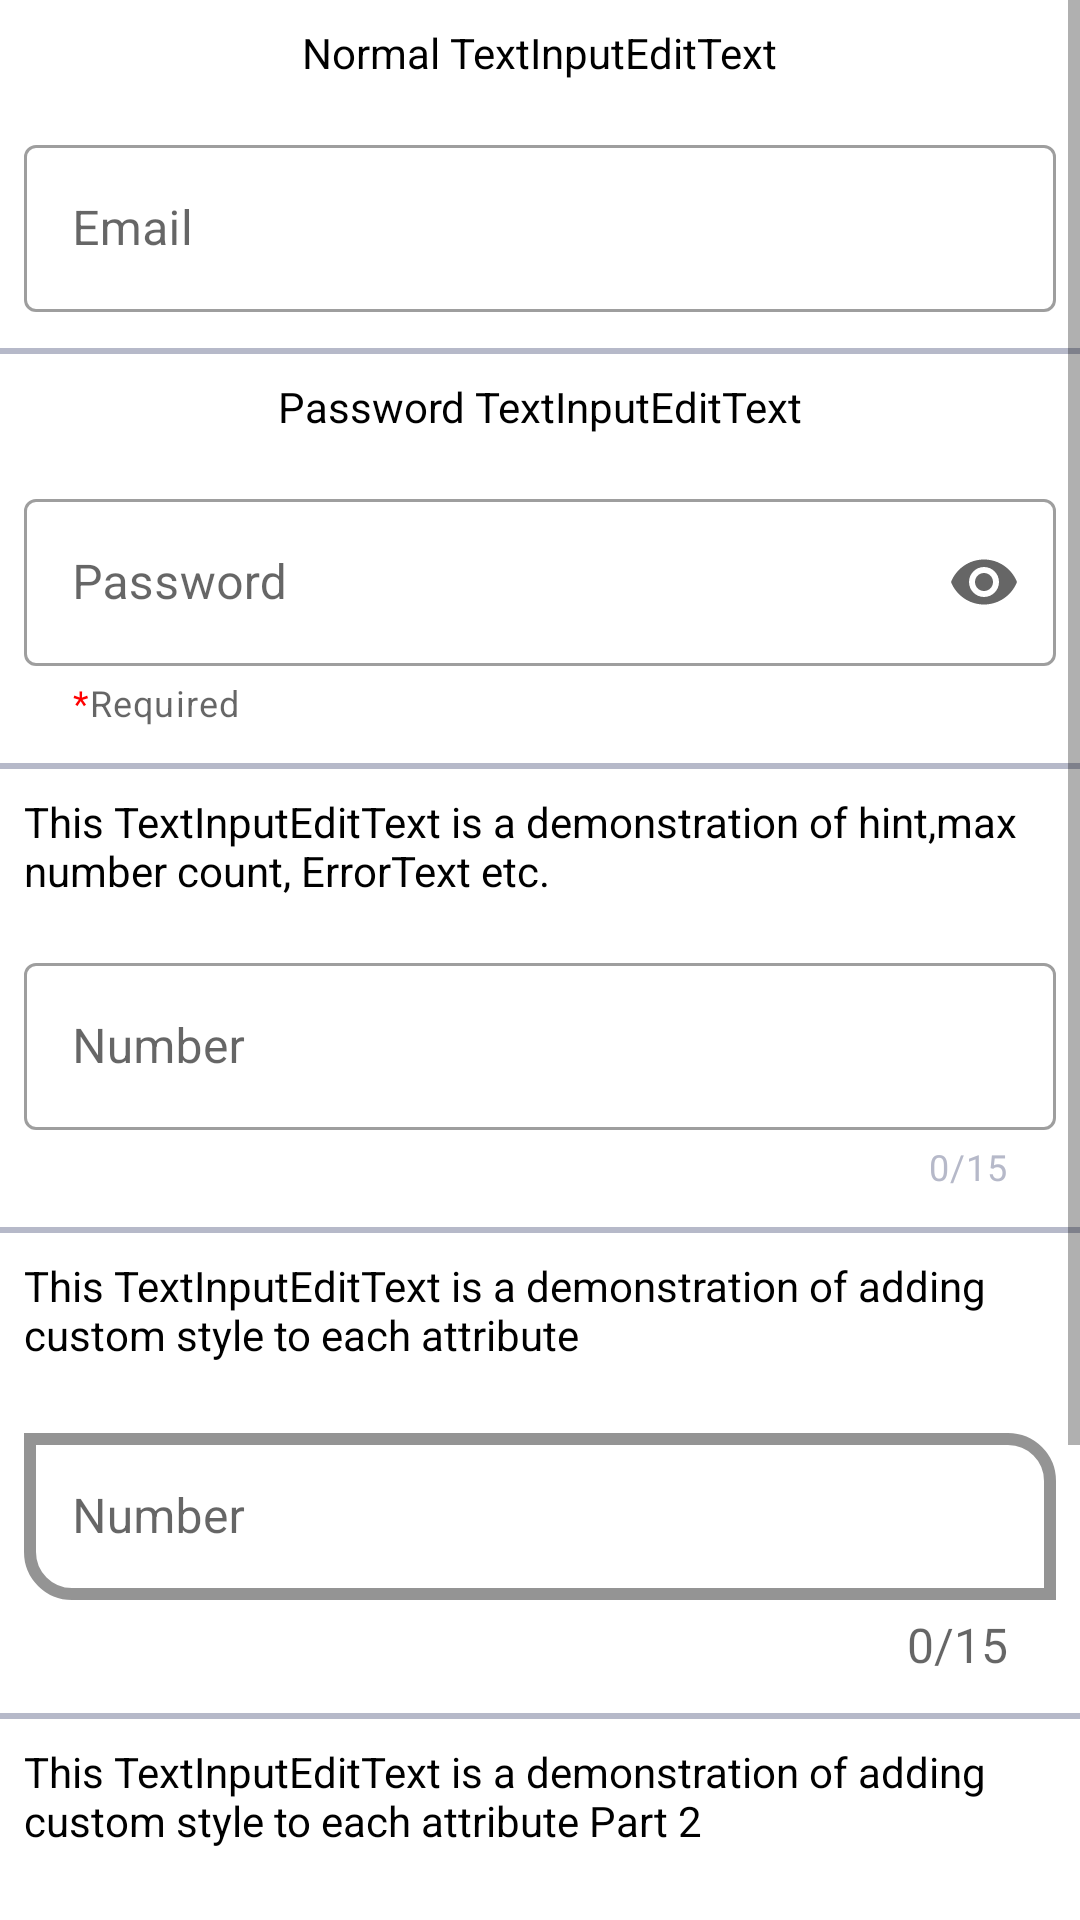

The Android layout XML behind this screen, and the referenced resources:
<!-- AndroidManifest.xml: application theme AppTheme -->
<!-- res/layout/activity_material_edit_text.xml -->
<?xml version="1.0" encoding="utf-8"?>
<androidx.constraintlayout.widget.ConstraintLayout xmlns:android="http://schemas.android.com/apk/res/android"
    xmlns:app="http://schemas.android.com/apk/res-auto"
    xmlns:tools="http://schemas.android.com/tools"
    android:layout_width="match_parent"
    android:layout_height="match_parent"
    tools:context=".MaterialEditText">

    <ScrollView
        android:layout_width="match_parent"
        android:layout_height="match_parent">

        <LinearLayout
            android:layout_width="match_parent"
            android:layout_height="wrap_content"
            android:gravity="center"
            android:orientation="vertical">

            
            <TextView
                android:layout_width="wrap_content"
                android:layout_height="wrap_content"
                android:layout_margin="8dp"
                android:text="Normal TextInputEditText"
                android:textColor="@color/black"
                android:textSize="14sp" />

            <com.google.android.material.textfield.TextInputLayout
                android:id="@+id/textInputLayout"
                style="@style/Widget.MaterialComponents.TextInputLayout.OutlinedBox"
                android:layout_width="match_parent"
                android:layout_height="wrap_content"
                android:layout_margin="8dp"
                android:hint="Email">

                <com.google.android.material.textfield.TextInputEditText
                    android:id="@+id/editText1"
                    android:layout_width="match_parent"
                    android:layout_height="wrap_content" />
            </com.google.android.material.textfield.TextInputLayout>

            <View
                android:layout_width="wrap_content"
                android:layout_height="2dp"
                android:layout_marginTop="4dp"
                android:background="@color/grey" />
            
            <TextView
                android:layout_width="wrap_content"
                android:layout_height="wrap_content"
                android:layout_margin="8dp"
                android:text="Password TextInputEditText"
                android:textColor="@color/black"
                android:textSize="14sp" />

            <com.google.android.material.textfield.TextInputLayout
                android:id="@+id/TIL_second"
                style="@style/Widget.MaterialComponents.TextInputLayout.OutlinedBox"
                android:layout_width="match_parent"
                android:layout_height="wrap_content"
                android:layout_margin="8dp"
                android:hint="Password"
                app:endIconContentDescription="show the password to the user"
                app:endIconMode="password_toggle"
                app:endIconTintMode="multiply"
                app:helperText="@string/required_field">

                <com.google.android.material.textfield.TextInputEditText
                    android:id="@+id/editText2"
                    android:layout_width="match_parent"
                    android:layout_height="wrap_content"
                    android:inputType="textPassword" />
            </com.google.android.material.textfield.TextInputLayout>

            <View
                android:layout_width="wrap_content"
                android:layout_height="2dp"
                android:layout_marginTop="4dp"
                android:background="@color/grey" />
            
            <TextView
                android:layout_width="wrap_content"
                android:layout_height="wrap_content"
                android:layout_margin="8dp"
                android:text="This TextInputEditText is a demonstration of hint,max number count, ErrorText etc."
                android:textColor="@color/black"
                android:textSize="14sp" />

            <com.google.android.material.textfield.TextInputLayout
                android:id="@+id/errorTIL"
                style="@style/Widget.MaterialComponents.TextInputLayout.OutlinedBox"
                android:layout_width="match_parent"
                android:layout_height="wrap_content"
                android:layout_margin="8dp"
                android:hint="Number"
                app:counterEnabled="true"
                app:counterMaxLength="15"
                app:counterOverflowTextColor="@color/colorAccent"
                app:counterTextColor="@color/grey"
                app:errorEnabled="true"
                app:errorTextColor="@android:color/holo_red_dark">

                <com.google.android.material.textfield.TextInputEditText
                    android:id="@+id/editText3"
                    android:layout_width="match_parent"
                    android:layout_height="match_parent"
                    android:inputType="numberDecimal" />

            </com.google.android.material.textfield.TextInputLayout>

            <View
                android:layout_width="wrap_content"
                android:layout_height="2dp"
                android:layout_marginTop="4dp"
                android:background="@color/grey" />
            
            <TextView
                android:layout_width="wrap_content"
                android:layout_height="wrap_content"
                android:layout_margin="8dp"
                android:text="This TextInputEditText is a demonstration of adding custom style to each attribute"
                android:textColor="@color/black"
                android:textSize="14sp" />


            <com.google.android.material.textfield.TextInputLayout
                android:id="@+id/customTIL"
                style="@style/Widget.MaterialComponents.TextInputLayout.OutlinedBox"
                android:layout_width="match_parent"
                android:layout_height="wrap_content"
                android:layout_margin="8dp"
                android:hint="Number"
                app:boxCornerRadiusBottomEnd="0dp"
                app:boxCornerRadiusBottomStart="16dp"
                app:boxCornerRadiusTopEnd="16dp"
                app:boxCornerRadiusTopStart="0dp"
                app:boxStrokeColor="@color/rally_orange"
                app:boxStrokeWidth="4dp"
                app:counterEnabled="true"
                app:counterMaxLength="15"
                app:counterOverflowTextAppearance="@style/CounterOverFlowStyle"
                app:counterTextAppearance="@style/CounterTextStyle"
                app:errorEnabled="true"
                app:errorTextAppearance="@style/ErrorTextStyle"
                app:hintTextAppearance="@style/HintTextStyle">

                <com.google.android.material.textfield.TextInputEditText
                    android:id="@+id/editText4"
                    android:layout_width="match_parent"
                    android:layout_height="match_parent"
                    android:inputType="numberDecimal" />

            </com.google.android.material.textfield.TextInputLayout>

            <View
                android:layout_width="wrap_content"
                android:layout_height="2dp"
                android:layout_marginTop="4dp"
                android:background="@color/grey" />
            
            <TextView
                android:layout_width="wrap_content"
                android:layout_height="wrap_content"
                android:layout_margin="8dp"
                android:text="This TextInputEditText is a demonstration of adding custom style to each attribute Part 2"
                android:textColor="@color/black"
                android:textSize="14sp" />


            <com.google.android.material.textfield.TextInputLayout
                android:id="@+id/customTIL2"
                style="@style/MyStyle.InputLayout"
                android:layout_width="match_parent"
                android:layout_height="wrap_content"
                android:layout_margin="8dp"
                android:hint="Number"
                app:boxBackgroundMode="outline"
                app:counterEnabled="true"
                app:counterMaxLength="15"
                app:errorEnabled="true"


                >

                <com.google.android.material.textfield.TextInputEditText
                    android:id="@+id/editText5"
                    android:layout_width="match_parent"
                    android:layout_height="match_parent"
                    android:inputType="numberDecimal"
                    android:theme="@style/MyTheme.EditText" />

            </com.google.android.material.textfield.TextInputLayout>

            
            <TextView
                android:layout_width="wrap_content"
                android:layout_height="wrap_content"
                android:layout_margin="8dp"
                android:text="This TextInputEditText is a demonstration of filled TextLayout"
                android:textColor="@color/black"
                android:textSize="14sp" />


            <com.google.android.material.textfield.TextInputLayout
                android:id="@+id/fieldTIL2"
                style="@style/Widget.MaterialComponents.TextInputLayout.FilledBox"
                android:layout_width="match_parent"
                android:layout_height="wrap_content"
                android:layout_margin="8dp"
                android:hint="Date"
                app:counterEnabled="true"
                app:counterMaxLength="15"
                app:errorEnabled="true"
                app:endIconMode="clear_text"
                app:endIconTint="@color/colorAccent"
                >

                <com.google.android.material.textfield.TextInputEditText
                    android:id="@+id/editText6"
                    android:layout_width="match_parent"
                    android:layout_height="match_parent"
                    android:inputType="text"
                    />

            </com.google.android.material.textfield.TextInputLayout>
        </LinearLayout>
    </ScrollView>


</androidx.constraintlayout.widget.ConstraintLayout>
<!-- resources referenced by this layout -->
<resources>
  <color name="black">#000000</color>
  <color name="colorAccent">#FF6859</color>
  <color name="grey">#B6B9C9</color>
  <color name="rally_orange">#FF6859</color>
  <string name="required_field"><font fgcolor="red">*</font>Required</string>
  <style name="CounterOverFlowStyle" parent="TextAppearance.Design.Counter.Overflow">
          <item name="android:textSize">16sp</item>
          <item name="android:textColor">@color/rally_orange</item>
      </style>
  <style name="CounterTextStyle" parent="TextAppearance.Design.Counter">
          <item name="android:textSize">16sp</item>
          <item name="android:textColor">@color/rally_dark_green</item>
      </style>
  <style name="ErrorTextStyle" parent="TextAppearance.Design.Error">
          <item name="android:textSize">16sp</item>
          <item name="android:textColor">@color/black</item>
      </style>
  <style name="HintTextStyle" parent="TextAppearance.Design.Hint">
          <item name="android:textSize">16sp</item>
          <item name="android:textColor">@color/rally_purple</item>
      </style>
  <style name="MyStyle.InputLayout" parent="Widget.MaterialComponents.TextInputLayout.OutlinedBox">
          <item name="errorTextAppearance">@style/ErrorTextAppearance</item>
          <item name="hintTextAppearance">@style/HintTextAppearance</item>
      </style>
  <style name="MyTheme.EditText" parent="Theme.AppCompat.Light">
          
          <item name="colorControlNormal">@color/rally_orange</item>
  
          
          <item name="colorControlActivated">@color/rally_purple</item>
      </style>
  <style name="AppTheme" parent="Theme.MaterialComponents.Light.DarkActionBar">
          
          <item name="colorPrimary">@color/colorPrimary</item>
          <item name="colorPrimaryDark">@color/colorPrimaryDark</item>
          <item name="colorAccent">@color/colorAccent</item>
      </style>
  
  
      //custom style for outlined edit text field
  <color name="rally_dark_green">#045D56</color>
  <color name="rally_purple">#B15DFF</color>
  <style name="ErrorTextAppearance" parent="TextAppearance.Design.Error">
          
          <item name="android:textColor">@color/rally_orange</item>
      </style>
  <style name="HintTextAppearance" parent="TextAppearance.Design.Hint">
          
          <item name="android:textColor">@color/rally_yellow</item>
      </style>
  <color name="colorPrimary">#1EB980</color>
  <color name="colorPrimaryDark">#00BFA5</color>
  <color name="rally_yellow">#FFCF44</color>
</resources>
